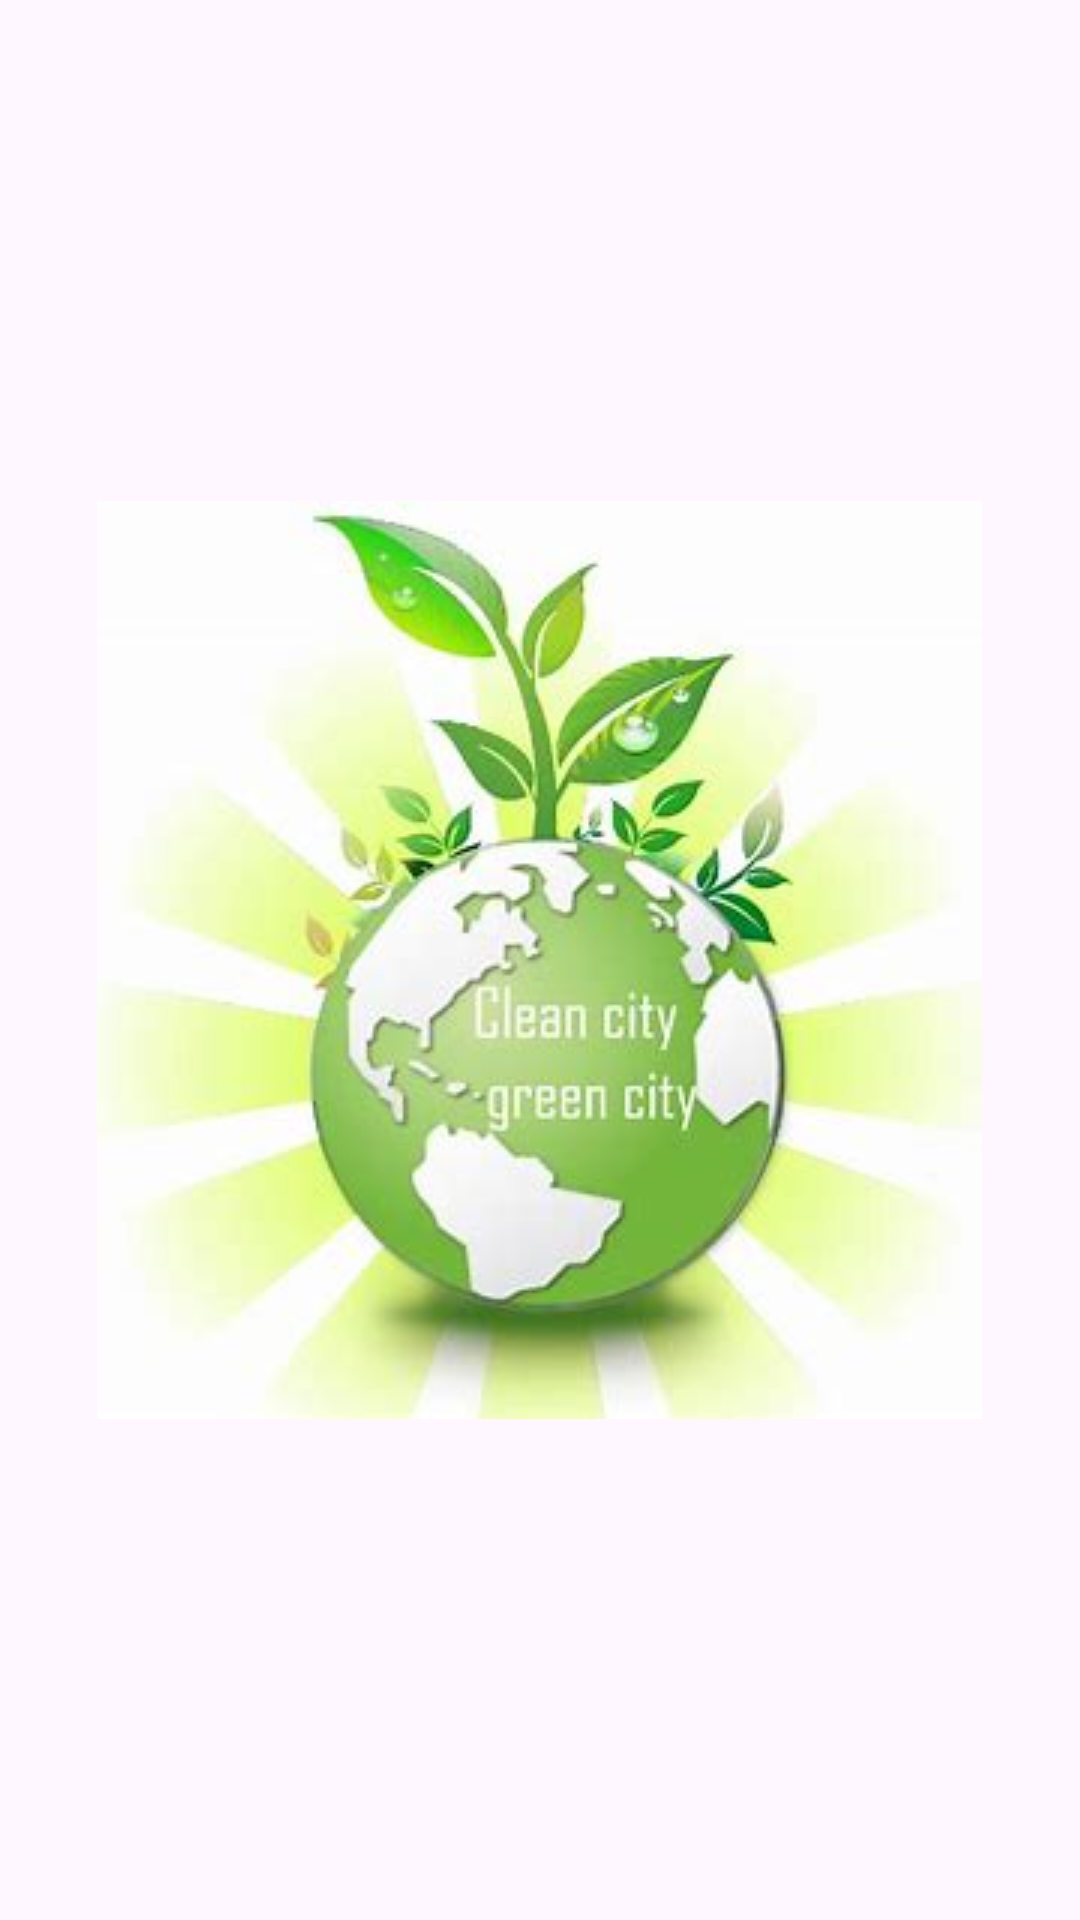

Layout XML and referenced resources for this Android screen:
<!-- AndroidManifest.xml: application theme Theme.GarbageCollection -->
<!-- res/layout/activity_splash_screen.xml -->
<?xml version="1.0" encoding="utf-8"?>
<RelativeLayout xmlns:android="http://schemas.android.com/apk/res/android"
    xmlns:app="http://schemas.android.com/apk/res-auto"
    xmlns:tools="http://schemas.android.com/tools"
    android:layout_width="match_parent"
    android:layout_height="match_parent"
    tools:context=".SplashScreen">

    <ImageView
        android:id="@+id/imageView"
        android:layout_width="wrap_content"
        android:layout_height="wrap_content"
        android:layout_centerInParent="true"
        app:layout_constraintStart_toStartOf="parent"
        app:layout_constraintTop_toTopOf="parent"
        app:srcCompat="@drawable/logo" />
</RelativeLayout>
<!-- resources referenced by this layout -->
<resources>
  <!-- drawable logo: png bitmap (drawable, 132813 bytes) -->
  <style name="Theme.GarbageCollection" parent="Base.Theme.GarbageCollection" />
  <style name="Base.Theme.GarbageCollection" parent="Theme.Material3.DayNight.NoActionBar">
          
          
      </style>
</resources>
